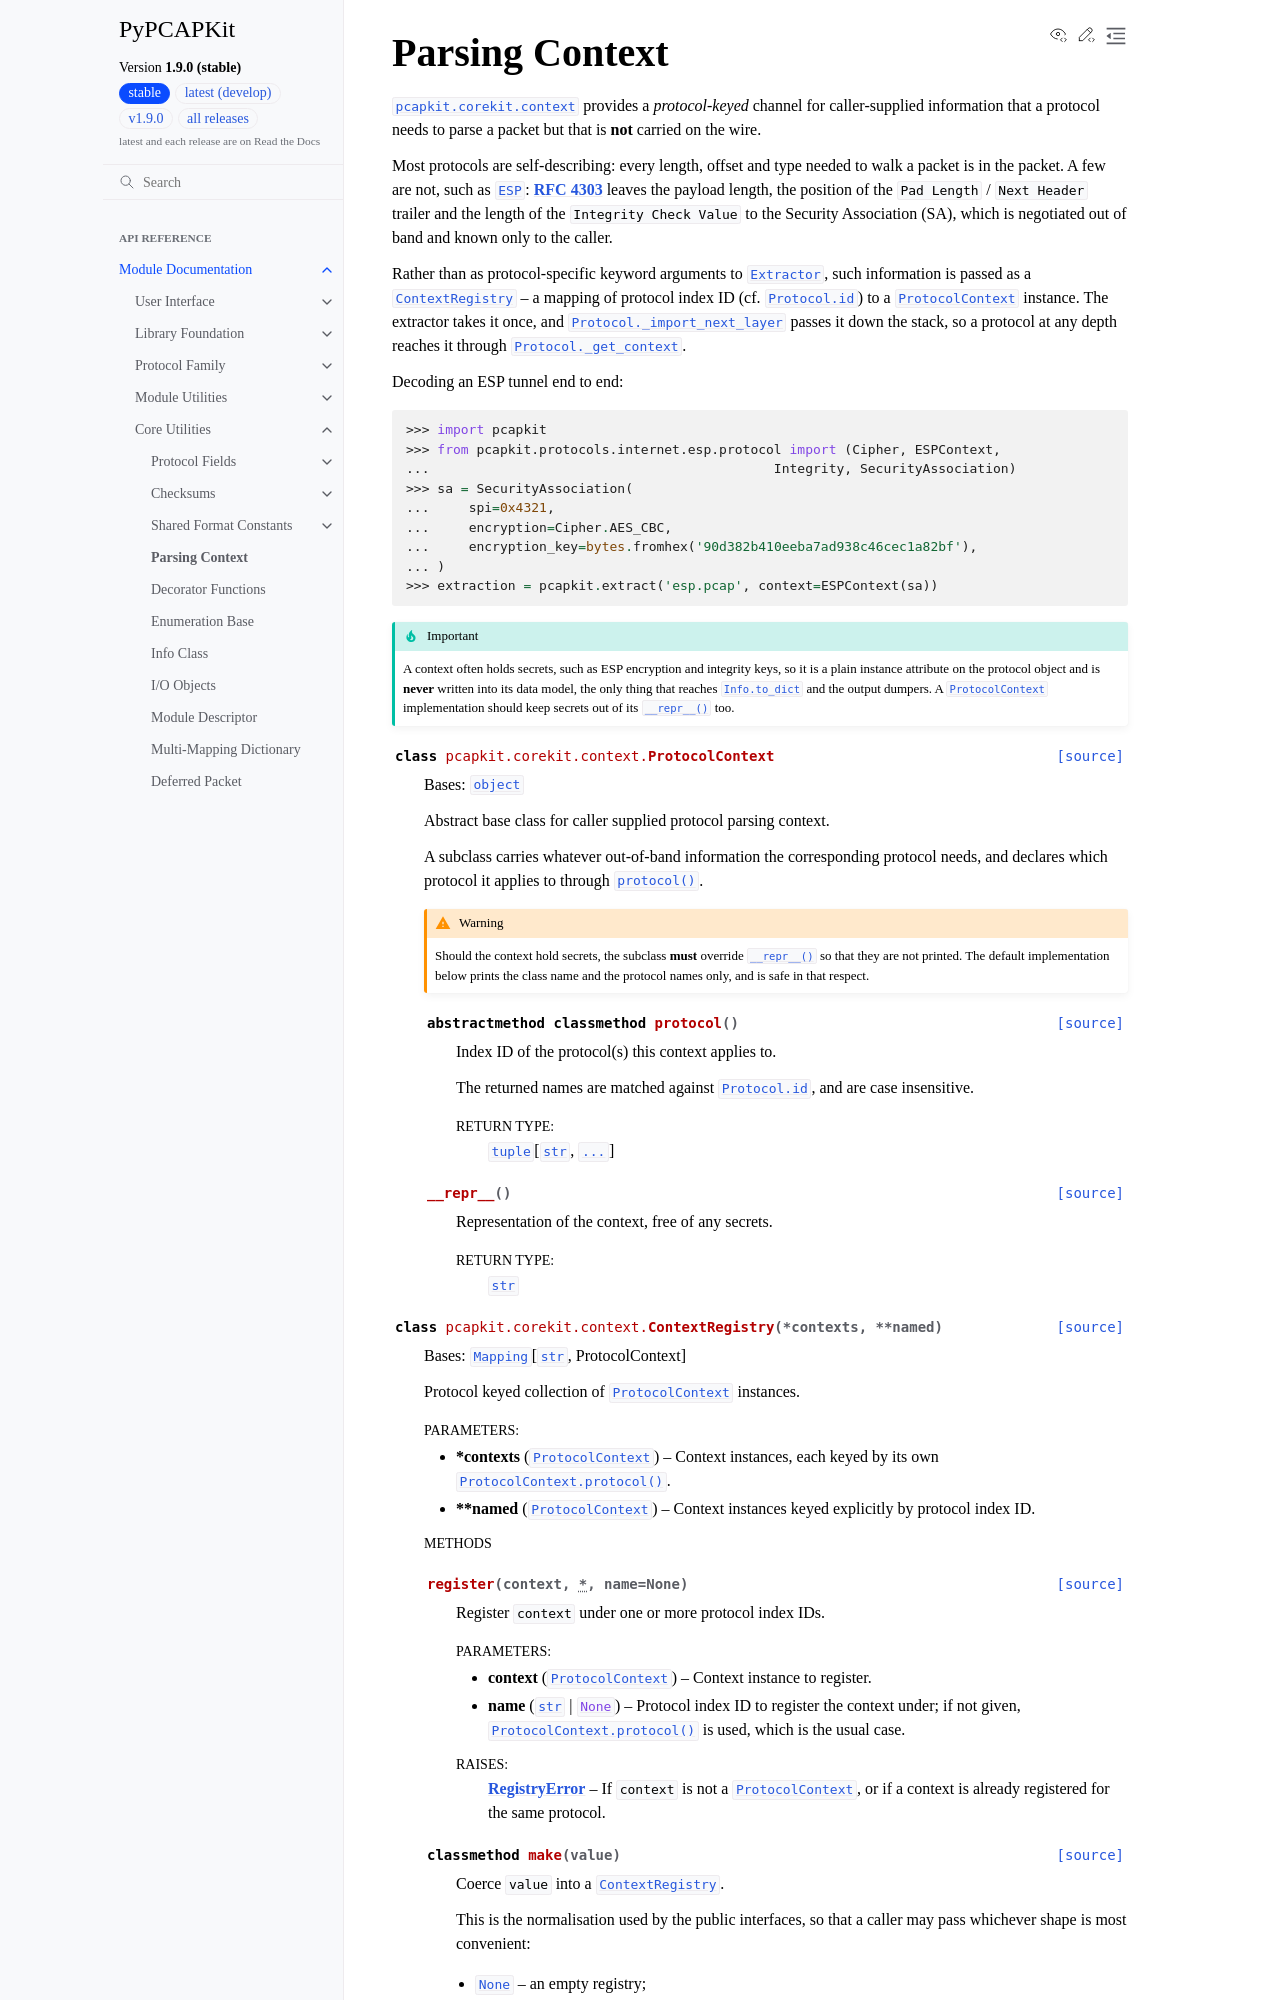

repository: JarryShaw/PyPCAPKit · page: pcapkit/corekit/context.html · generator: sphinx

Parsing Context
===============

.. module:: pcapkit.corekit.context

:mod:`pcapkit.corekit.context` provides a *protocol-keyed* channel for
caller-supplied information that a protocol needs to parse a packet but that
is **not** carried on the wire.

Most protocols are self-describing: every length, offset and type needed to
walk a packet is in the packet. A few are not, such as
:class:`~pcapkit.protocols.internet.esp.protocol.ESP`:
:rfc:`4303` leaves the payload length, the position of the
``Pad Length`` / ``Next Header`` trailer and the length of the ``Integrity
Check Value`` to the Security Association (SA), which is negotiated out of band
and known only to the caller.

Rather than as protocol-specific keyword arguments to
:class:`~pcapkit.foundation.extraction.Extractor`, such information is passed
as a :class:`~pcapkit.corekit.context.ContextRegistry` -- a mapping of protocol
index ID (cf. :meth:`Protocol.id <pcapkit.protocols.protocol.Protocol.id>`) to
a :class:`~pcapkit.corekit.context.ProtocolContext` instance. The extractor
takes it once, and
:meth:`Protocol._import_next_layer <pcapkit.protocols.protocol.Protocol._import_next_layer>`
passes it down the stack, so a protocol at any depth reaches it through
:meth:`Protocol._get_context <pcapkit.protocols.protocol.Protocol._get_context>`.

Decoding an ESP tunnel end to end:

.. code-block:: python
